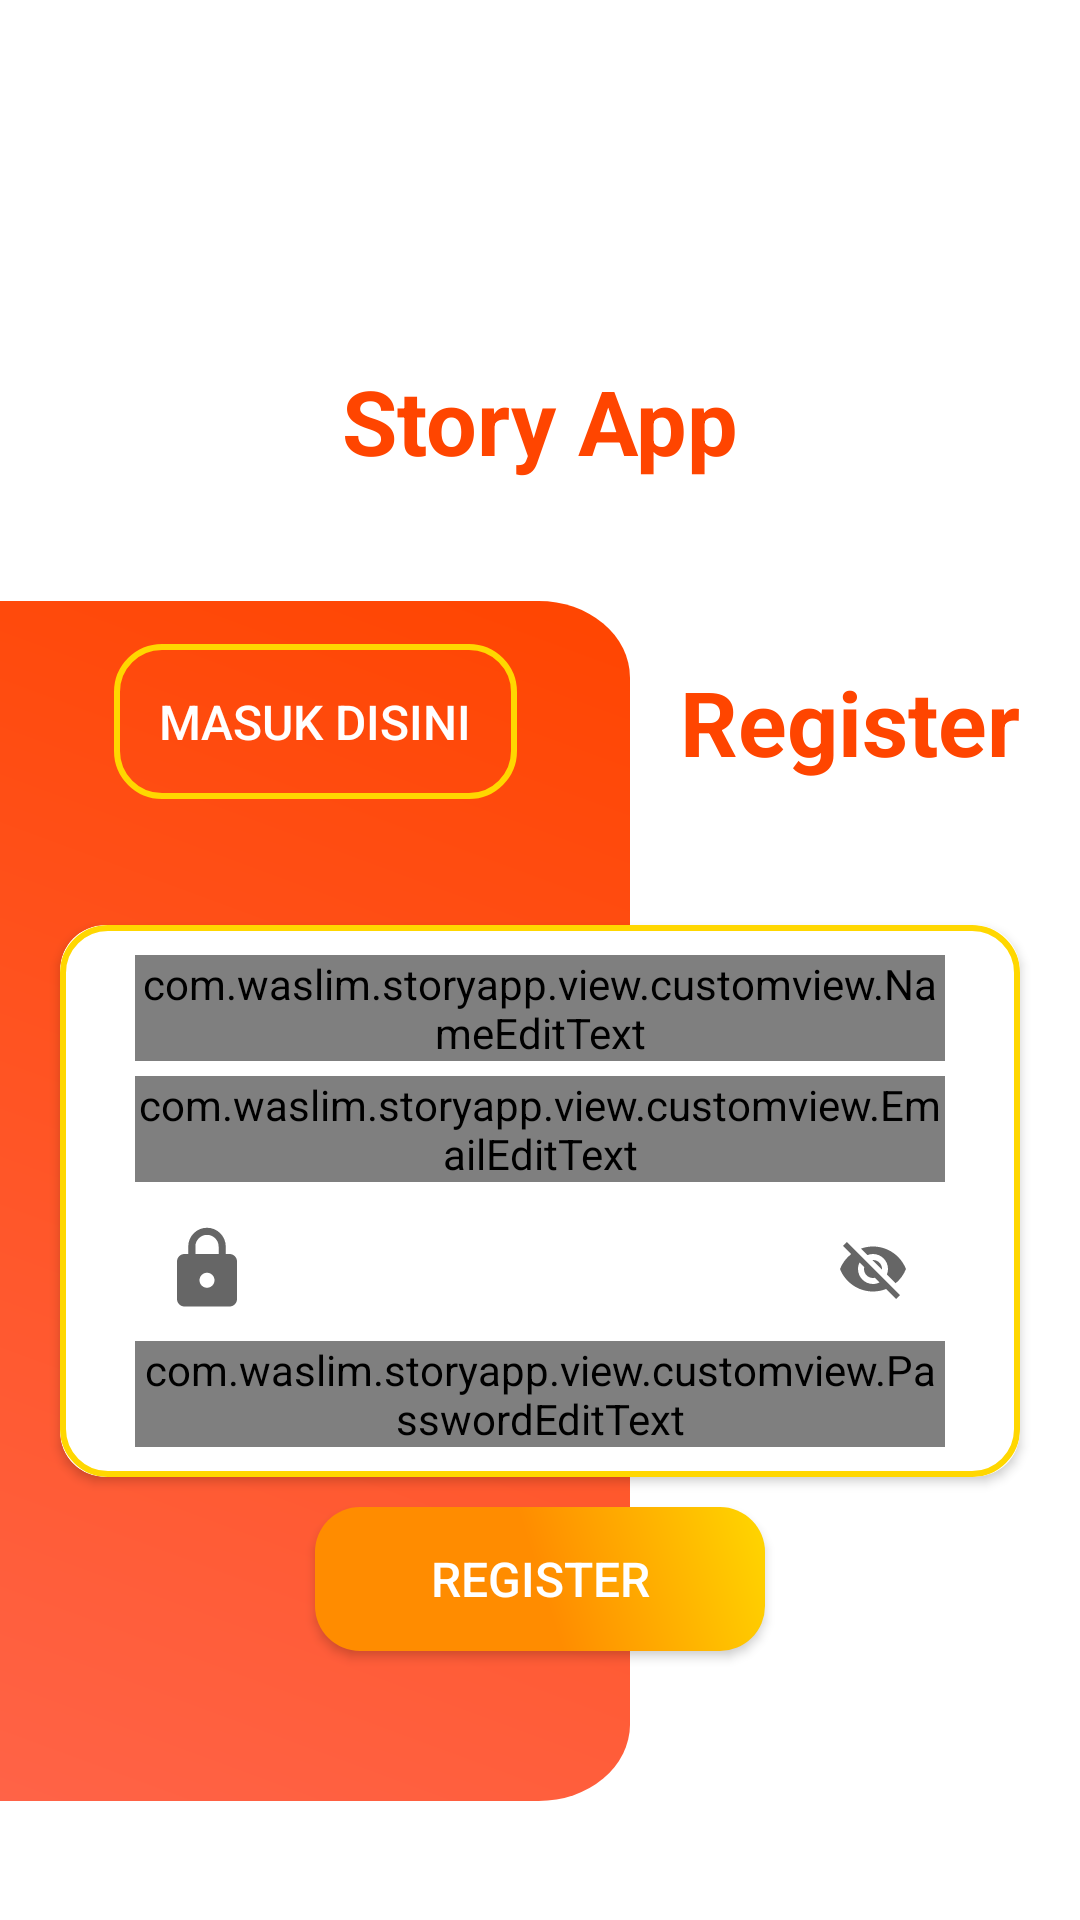

Reconstruct the res/layout file that produces this screen, plus the resources it refers to.
<!-- AndroidManifest.xml: application theme Theme.StoryApp -->
<!-- res/layout/activity_register.xml -->
<?xml version="1.0" encoding="utf-8"?>
<androidx.constraintlayout.widget.ConstraintLayout
    xmlns:android="http://schemas.android.com/apk/res/android"
    xmlns:app="http://schemas.android.com/apk/res-auto"
    xmlns:tools="http://schemas.android.com/tools"
    android:layout_width="match_parent"
    android:layout_height="match_parent"
    tools:context=".view.activity.RegisterActivity">

    <androidx.core.widget.NestedScrollView
        android:layout_width="0dp"
        android:layout_height="0dp"
        app:layout_constraintBottom_toBottomOf="parent"
        app:layout_constraintEnd_toEndOf="parent"
        app:layout_constraintStart_toStartOf="parent"
        app:layout_constraintTop_toTopOf="parent">

        <androidx.constraintlayout.widget.ConstraintLayout
            android:layout_width="match_parent"
            android:layout_height="wrap_content">

            <ImageView
                android:id="@+id/icon_story_app"
                android:layout_width="100dp"
                android:layout_height="100dp"
                android:layout_marginTop="20dp"
                android:src="@drawable/book"
                app:layout_constraintEnd_toEndOf="parent"
                app:layout_constraintStart_toStartOf="parent"
                app:layout_constraintTop_toTopOf="parent"
                android:contentDescription="@string/app_name" />

            <TextView
                android:id="@+id/tv_story_app_register"
                android:layout_width="0dp"
                android:layout_height="wrap_content"
                android:layout_marginStart="20dp"
                android:layout_marginEnd="20dp"
                android:gravity="center_horizontal"
                android:text="@string/app_name"
                android:textColor="#FF4500"
                android:textSize="30sp"
                android:textStyle="bold"
                app:layout_constraintEnd_toEndOf="parent"
                app:layout_constraintStart_toStartOf="parent"
                app:layout_constraintTop_toBottomOf="@+id/icon_story_app" />

            <TextView
                android:id="@+id/tv_login"
                android:layout_width="0dp"
                android:layout_height="wrap_content"
                android:layout_margin="20dp"
                android:gravity="center_horizontal"
                android:text="@string/register"
                android:textColor="#FF4500"
                android:textSize="30sp"
                android:textStyle="bold"
                app:layout_constraintEnd_toEndOf="parent"
                app:layout_constraintTop_toTopOf="@+id/view" />

            <View
                android:id="@+id/view"
                android:layout_width="210dp"
                android:layout_height="400dp"
                android:layout_marginTop="40dp"
                android:layout_marginBottom="50dp"
                android:background="@drawable/component_background_register"
                app:layout_constraintBottom_toBottomOf="parent"
                app:layout_constraintStart_toStartOf="parent"
                app:layout_constraintTop_toBottomOf="@+id/tv_story_app_register" />

            <androidx.cardview.widget.CardView
                android:id="@+id/cardView2"
                android:layout_width="0dp"
                android:layout_height="wrap_content"
                android:layout_margin="20dp"
                android:elevation="5dp"
                app:cardCornerRadius="15dp"
                app:layout_constraintBottom_toBottomOf="@+id/view"
                app:layout_constraintEnd_toEndOf="parent"
                app:layout_constraintStart_toStartOf="parent"
                app:layout_constraintTop_toTopOf="@+id/view">

                <androidx.constraintlayout.widget.ConstraintLayout
                    android:layout_width="match_parent"
                    android:layout_height="wrap_content"
                    android:background="@drawable/custom_background_button"
                    android:padding="10dp">

                    <com.google.android.material.textfield.TextInputLayout
                        android:id="@+id/textInputLayoutNameRegister"
                        style="@style/Widget.MaterialComponents.TextInputLayout.OutlinedBox"
                        android:layout_width="0dp"
                        android:layout_height="wrap_content"
                        android:layout_marginStart="15dp"
                        android:layout_marginEnd="15dp"
                        android:layout_marginTop="50dp"
                        android:hint="@string/masukan_name"
                        app:startIconDrawable="@drawable/ic_baseline_account_circle_24"
                        app:layout_constraintEnd_toEndOf="parent"
                        app:layout_constraintStart_toStartOf="parent"
                        tools:ignore="MissingConstraints">

                        <com.waslim.storyapp.view.customview.NameEditText
                            android:id="@+id/et_name_register"
                            android:layout_width="match_parent"
                            android:layout_height="wrap_content"
                            android:textColorHint="#757575" />

                    </com.google.android.material.textfield.TextInputLayout>

                    <com.google.android.material.textfield.TextInputLayout
                        android:id="@+id/textInputLayoutEmailRegister"
                        style="@style/Widget.MaterialComponents.TextInputLayout.OutlinedBox"
                        android:layout_width="0dp"
                        android:layout_height="wrap_content"
                        android:layout_marginTop="5dp"
                        android:hint="@string/masukan_email"
                        app:startIconDrawable="@drawable/ic_baseline_email_24"
                        app:layout_constraintEnd_toEndOf="@+id/textInputLayoutNameRegister"
                        app:layout_constraintStart_toStartOf="@+id/textInputLayoutNameRegister"
                        app:layout_constraintTop_toBottomOf="@+id/textInputLayoutNameRegister">

                        <com.waslim.storyapp.view.customview.EmailEditText
                            android:id="@+id/et_email_register"
                            android:layout_width="match_parent"
                            android:layout_height="wrap_content"
                            android:textColorHint="#757575" />

                    </com.google.android.material.textfield.TextInputLayout>

                    <com.google.android.material.textfield.TextInputLayout
                        android:id="@+id/textInputLayoutPasswordRegister"
                        style="@style/Widget.MaterialComponents.TextInputLayout.OutlinedBox"
                        android:layout_width="0dp"
                        android:layout_height="wrap_content"
                        android:layout_marginTop="5dp"
                        android:hint="@string/masukan_password"
                        app:layout_constraintBottom_toBottomOf="parent"
                        app:layout_constraintEnd_toEndOf="@+id/textInputLayoutEmailRegister"
                        app:layout_constraintStart_toStartOf="@+id/textInputLayoutEmailRegister"
                        app:layout_constraintTop_toBottomOf="@+id/textInputLayoutEmailRegister"
                        app:startIconDrawable="@drawable/ic_baseline_lock_24"
                        app:endIconMode="password_toggle">

                        <com.waslim.storyapp.view.customview.PasswordEditText
                            android:id="@+id/et_password_register"
                            android:layout_width="match_parent"
                            android:layout_height="wrap_content"
                            android:textColorHint="#757575" />

                    </com.google.android.material.textfield.TextInputLayout>

                    <com.airbnb.lottie.LottieAnimationView
                        android:id="@+id/progress_bar_register"
                        android:layout_width="150dp"
                        android:layout_height="150dp"
                        android:visibility="gone"
                        app:lottie_autoPlay="true"
                        app:lottie_loop="true"
                        app:lottie_rawRes="@raw/file_loading"
                        app:layout_constraintBottom_toBottomOf="parent"
                        app:layout_constraintEnd_toEndOf="parent"
                        app:layout_constraintStart_toStartOf="parent"
                        app:layout_constraintTop_toTopOf="parent" />

                </androidx.constraintlayout.widget.ConstraintLayout>

            </androidx.cardview.widget.CardView>


            <androidx.appcompat.widget.AppCompatButton
                android:id="@+id/btn_register"
                android:layout_width="150dp"
                android:layout_height="wrap_content"
                android:layout_marginTop="10dp"
                android:background="@drawable/custom_button"
                android:text="@string/register"
                android:textSize="16sp"
                android:textColor="@color/white"
                app:layout_constraintEnd_toEndOf="@+id/cardView2"
                app:layout_constraintStart_toStartOf="@+id/cardView2"
                app:layout_constraintTop_toBottomOf="@+id/cardView2" />

            <androidx.appcompat.widget.AppCompatButton
                android:id="@+id/login_here"
                android:layout_width="wrap_content"
                android:layout_height="wrap_content"
                android:background="@drawable/custom_background_button"
                android:text="@string/masuk_disini"
                android:textSize="16sp"
                android:textColor="@color/white"
                app:layout_constraintBottom_toBottomOf="@+id/tv_login"
                app:layout_constraintEnd_toEndOf="@+id/view"
                app:layout_constraintStart_toStartOf="@+id/view"
                app:layout_constraintTop_toTopOf="@+id/tv_login"
                android:padding="15dp"/>

        </androidx.constraintlayout.widget.ConstraintLayout>

    </androidx.core.widget.NestedScrollView>

</androidx.constraintlayout.widget.ConstraintLayout>
<!-- resources referenced by this layout -->
<resources>
  <color name="white">#FFFFFFFF</color>
  <!-- drawable component_background_register (drawable) -->
  <vector
      xmlns:tools="http://schemas.android.com/tools"
      android:autoMirrored="true" android:height="476.81158dp"
      android:viewportHeight="470" android:viewportWidth="207"
      android:width="210dp" xmlns:aapt="http://schemas.android.com/aapt" xmlns:android="http://schemas.android.com/apk/res/android"
      tools:ignore="VectorRaster"
      >
      <path android:pathData="M0,0H177a30,30 0,0 1,30 30V440a30,30 0,0 1,-30 30H0a0,0 0,0 1,0 0V0A0,0 0,0 1,0 0Z">
          <aapt:attr name="android:fillColor">
              <gradient android:endX="0" android:endY="470"
                  android:startX="207" android:startY="0" android:type="linear">
                  <item android:color="#FF4500" android:offset="0"/>
                  <item android:color="#FF6347" android:offset="1"/>
              </gradient>
          </aapt:attr>
      </path>
  </vector>
  <!-- drawable custom_background_button (drawable) -->
  <?xml version="1.0" encoding="utf-8"?>
  <shape
      xmlns:android="http://schemas.android.com/apk/res/android">
  
      <solid android:color="#00FFFFFF"/>
  
      <corners android:radius="15dp"/>
  
      <stroke
          android:color="#FFD700"
          android:width="2dp"/>
  
  </shape>
  <!-- drawable custom_button (drawable) -->
  <?xml version="1.0" encoding="utf-8"?>
  <shape
      xmlns:android="http://schemas.android.com/apk/res/android"
      android:shape="rectangle">
      <gradient
          android:endColor="#FFD700"
          android:startColor="#FF8C00"
          android:centerColor="#FF8C00"
      android:angle="45" />
      <corners android:radius="15dp" />
  </shape>
  <!-- drawable ic_baseline_lock_24 (drawable) -->
  <vector android:height="30dp" android:tint="#FF4500"
      android:viewportHeight="24" android:viewportWidth="24"
      android:width="30dp" xmlns:android="http://schemas.android.com/apk/res/android">
      <path android:fillColor="@android:color/white" android:pathData="M18,8h-1L17,6c0,-2.76 -2.24,-5 -5,-5S7,3.24 7,6v2L6,8c-1.1,0 -2,0.9 -2,2v10c0,1.1 0.9,2 2,2h12c1.1,0 2,-0.9 2,-2L20,10c0,-1.1 -0.9,-2 -2,-2zM12,17c-1.1,0 -2,-0.9 -2,-2s0.9,-2 2,-2 2,0.9 2,2 -0.9,2 -2,2zM15.1,8L8.9,8L8.9,6c0,-1.71 1.39,-3.1 3.1,-3.1 1.71,0 3.1,1.39 3.1,3.1v2z"/>
  </vector>
  <string name="app_name">Story App</string>
  <string name="masuk_disini">Masuk disini</string>
  <string name="masukan_email">Masukan email</string>
  <string name="masukan_name">Masukan Name</string>
  <string name="masukan_password">Masukan Password</string>
  <string name="register">Register</string>
  <style name="Theme.StoryApp" parent="Theme.MaterialComponents.DayNight.DarkActionBar">
          
          <item name="colorPrimary">@color/jingga_tua</item>
          <item name="colorPrimaryVariant">@color/red_orange</item>
          <item name="colorOnPrimary">@color/white</item>
          
          <item name="colorSecondary">@color/teal_200</item>
          <item name="colorSecondaryVariant">@color/teal_700</item>
          <item name="colorOnSecondary">@color/black</item>
          
          <item name="android:statusBarColor" tools:targetApi="l">?attr/colorPrimaryVariant</item>
          
  
      </style>
  <color name="jingga_tua">#FF8C00</color>
  <color name="red_orange">#FF4500</color>
  <color name="teal_200">#FF03DAC5</color>
  <color name="teal_700">#FF018786</color>
  <color name="black">#FF000000</color>
</resources>
